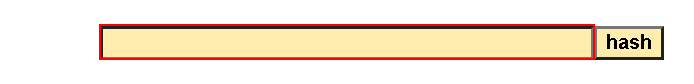
Task: REFramework Deep dive project
Workflow: SHA1_OnlineGetHash

Step 1: type [ClientInformation] into the text box
